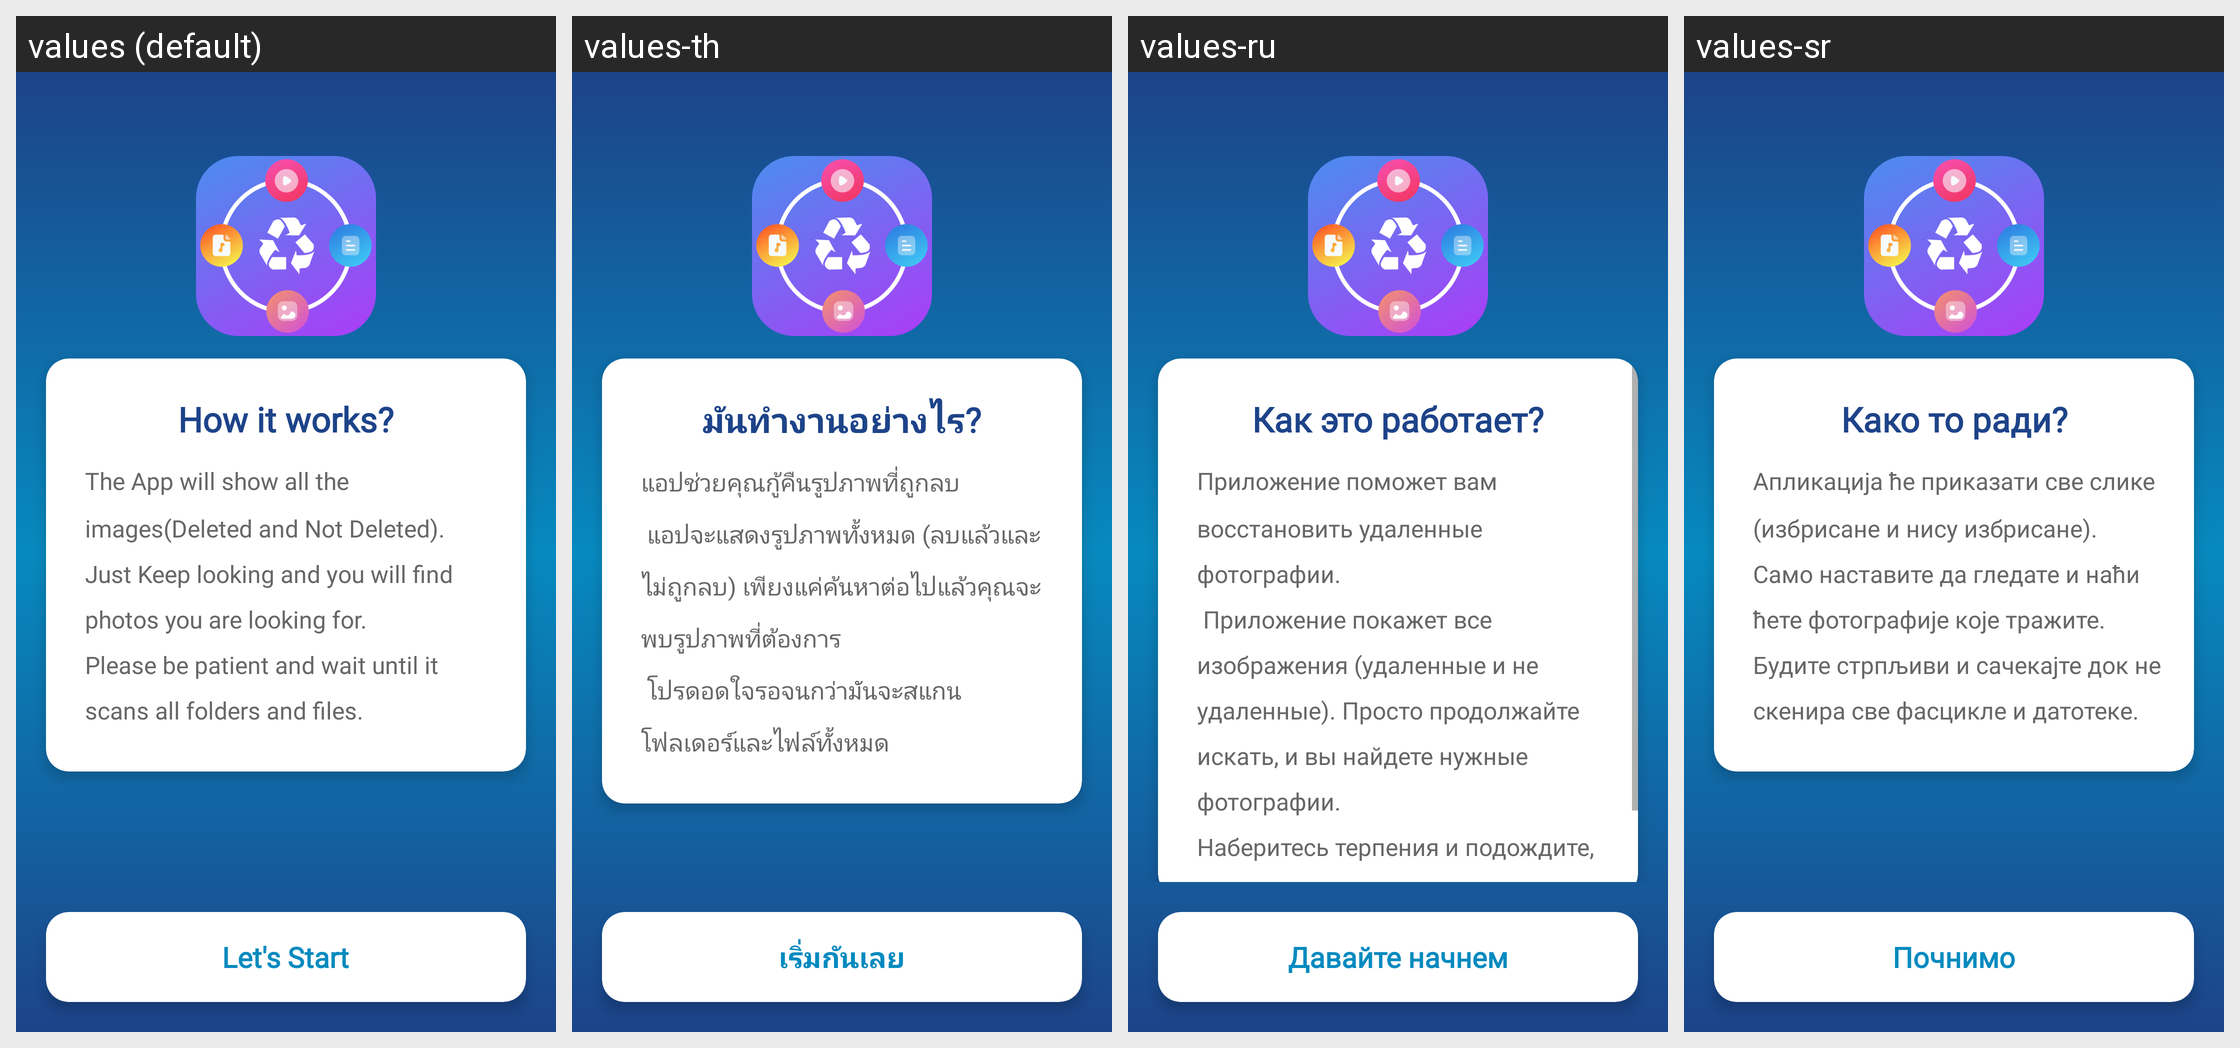

The same Android screen rendered under several of its app's locales, left to right. List the strings drawn on it with the default value and each locale's translation.
Android screen res/layout/activity_help.xml rendered under 4 locales, left to right: values (default), values-th, values-ru, values-sr. Device: Nexus 5 (rendered at 1080×1920; each locale shown at half size, 540×960, under a caption strip naming it); theme AppTheme.NoActionBar.
Other locales in the repository, not shown: values-ar, values-cs, values-de, values-es, values-fil, values-fr, values-hi, values-hr, values-in, values-it, values-ja, values-ko, values-ml, values-ms, values-pl, values-pt, values-sv, values-tr, values-vi, values-zh, values-zh-rHK, values-zh-rTW.
Strings drawn on this screen, with the default value and each locale's value (text and hints the layout hard-codes, and strings that could not be matched under every locale, appear in the picture but are not listed):

how_to_work
  values: How it works?
  values-th: มันทำงานอย่างไร?
  values-ru: Как это работает?
  values-sr: Како то ради?

scan_tip
  values: The App will show all the images(Deleted and Not Deleted). Just Keep looking and you will find photos you are looking for.
      Please be patient and wait until it scans all folders and files.
  values-th: แอปช่วยคุณกู้คืนรูปภาพที่ถูกลบ 
       แอปจะแสดงรูปภาพทั้งหมด (ลบแล้วและไม่ถูกลบ) เพียงแค่ค้นหาต่อไปแล้วคุณจะพบรูปภาพที่ต้องการ 
       โปรดอดใจรอจนกว่ามันจะสแกนโฟลเดอร์และไฟล์ทั้งหมด
  values-ru: Приложение поможет вам восстановить удаленные фотографии.
       Приложение покажет все изображения (удаленные и не удаленные). Просто продолжайте искать, и вы найдете нужные фотографии.
      Наберитесь терпения и подождите, пока программа просканирует все папки и файлы.
  values-sr: Апликација ће приказати све слике (избрисане и нису избрисане). Само наставите да гледате и наћи ћете фотографије које тражите. Будите стрпљиви и сачекајте док не скенира све фасцикле и датотеке.

let_start
  values: Let's Start
  values-th: เริ่มกันเลย
  values-ru: Давайте начнем
  values-sr: Почнимо
